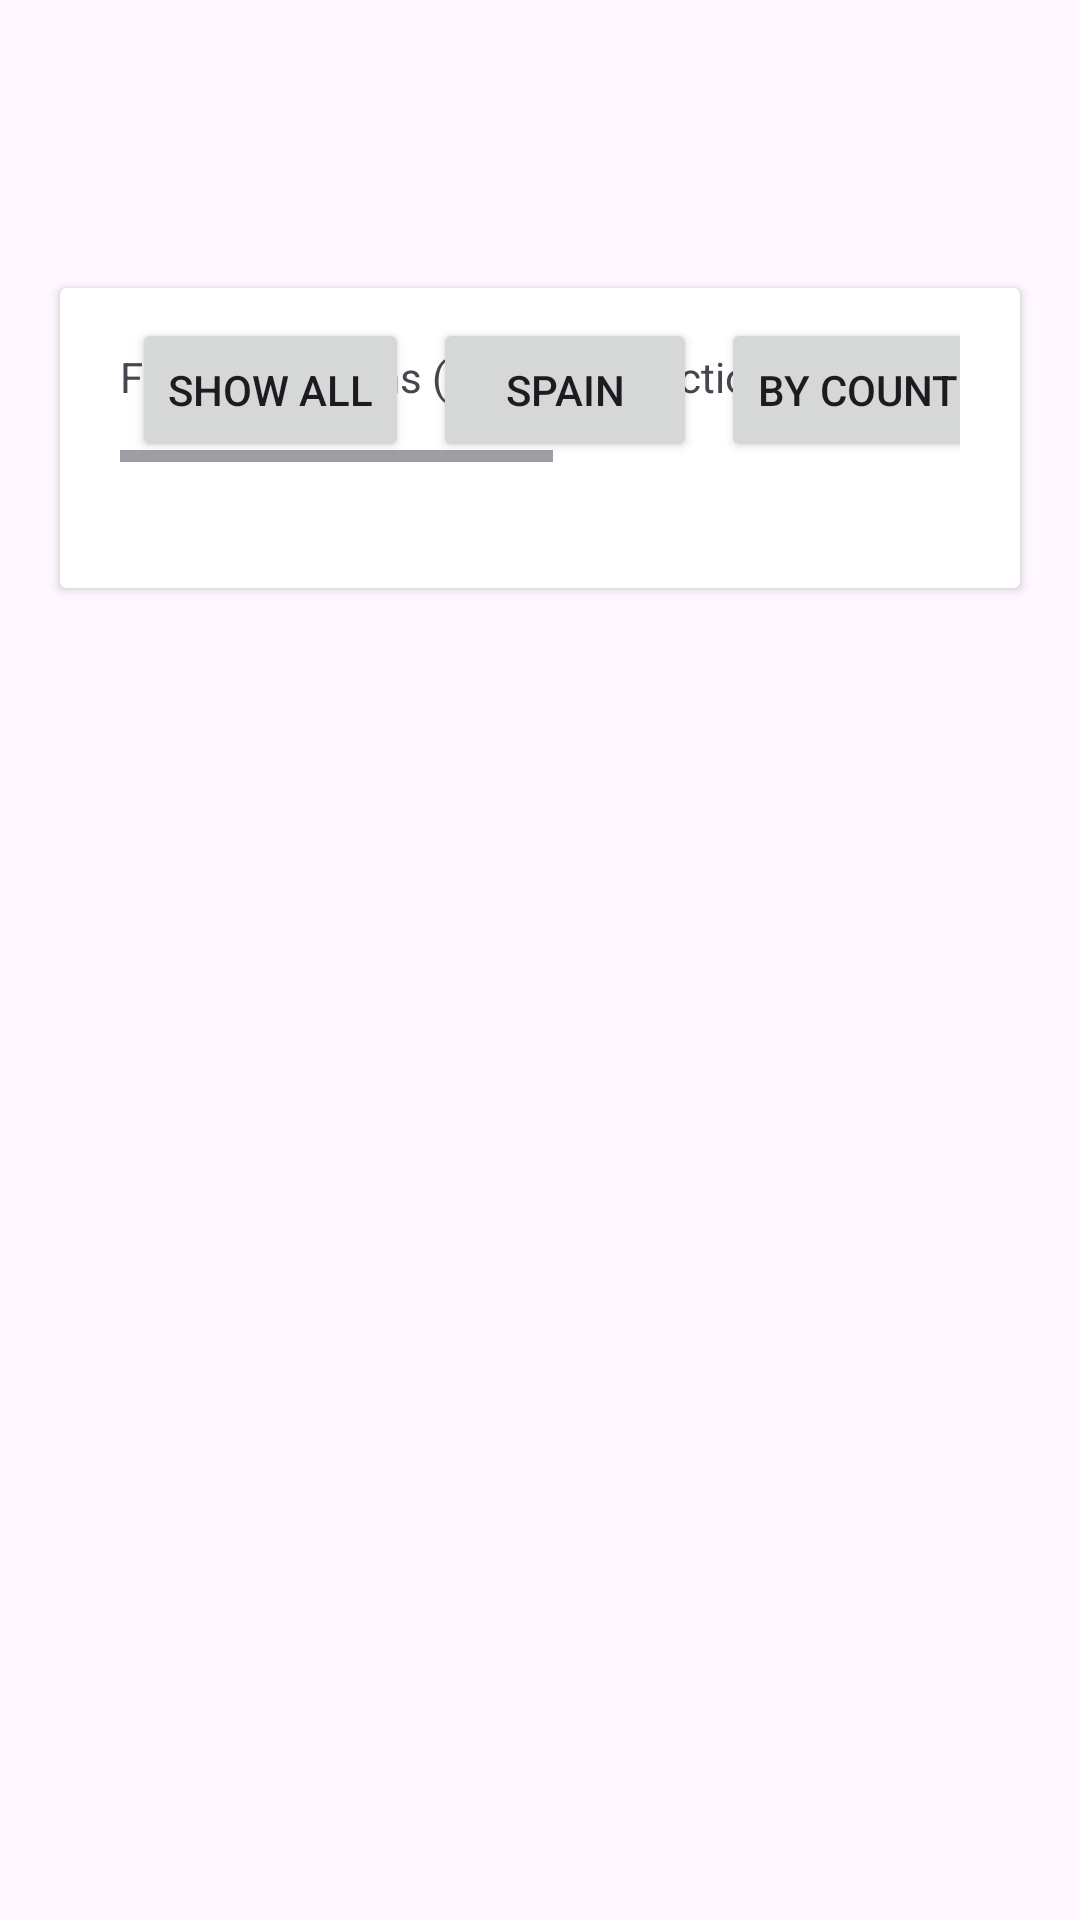

Layout XML and referenced resources for this Android screen:
<!-- AndroidManifest.xml: application theme Theme.Soccer -->
<!-- res/layout/fragment_all.xml -->
<FrameLayout xmlns:android="http://schemas.android.com/apk/res/android"
    xmlns:tools="http://schemas.android.com/tools"
    android:layout_width="match_parent"
    android:layout_height="match_parent"
    xmlns:app="http://schemas.android.com/apk/res-auto"
    tools:context="fragments.AllFragment">

    <androidx.cardview.widget.CardView
        android:layout_width="match_parent"
        android:layout_height="@dimen/filter_card_height"
        android:layout_marginLeft="@dimen/page_margin"
        android:layout_marginTop="96dp"
        android:layout_marginRight="@dimen/page_margin"
        app:layout_constraintLeft_toLeftOf="parent"
        app:layout_constraintRight_toRightOf="parent">

        <TextView
            android:id="@+id/filterOpsText"
            android:layout_width="match_parent"
            android:layout_height="wrap_content"
            android:layout_marginStart="@dimen/page_margin"
            android:layout_marginTop="@dimen/page_margin"
            android:layout_marginEnd="@dimen/page_margin"
            android:text="Filter operations (Lambda Functions)"

            app:layout_constraintEnd_toEndOf="parent"
            app:layout_constraintStart_toStartOf="parent"
            app:layout_constraintTop_toTopOf="parent" />

        <HorizontalScrollView
            android:layout_width="match_parent"
            android:layout_height="wrap_content"
            android:layout_marginStart="@dimen/page_margin"
            android:layout_marginTop="@dimen/little_margin"
            android:layout_marginEnd="@dimen/page_margin"
            android:layout_marginBottom="@dimen/little_margin"
            app:layout_constraintTop_toBottomOf="@id/filterOpsText">

            <LinearLayout
                android:layout_width="match_parent"
                android:layout_height="match_parent"
                android:orientation="horizontal"
                app:layout_constraintTop_toBottomOf="@id/filterOpsText">

                <Button
                    android:id="@+id/btnShowAll"
                    android:layout_width="wrap_content"
                    android:layout_height="wrap_content"
                    android:layout_marginStart="@dimen/button_margin"
                    android:layout_marginEnd="@dimen/button_margin"
                    android:text="Show All" />

                <Button
                    android:id="@+id/btnSpain"
                    android:layout_width="wrap_content"
                    android:layout_height="wrap_content"
                    android:layout_marginStart="@dimen/button_margin"
                    android:layout_marginEnd="@dimen/button_margin"
                    android:text="Spain" />

                <Button
                    android:id="@+id/btnByCountry"
                    android:layout_width="wrap_content"
                    android:layout_height="wrap_content"
                    android:layout_marginStart="@dimen/button_margin"
                    android:layout_marginEnd="@dimen/button_margin"
                    android:text="By country" />

                <Button
                    android:id="@+id/btnByPoints"
                    android:layout_width="wrap_content"
                    android:layout_height="wrap_content"
                    android:layout_marginStart="@dimen/button_margin"
                    android:layout_marginEnd="@dimen/button_margin"
                    android:text="By points" />

                <Button
                    android:id="@+id/btnPlayers"
                    android:layout_width="wrap_content"
                    android:layout_height="wrap_content"
                    android:layout_marginStart="@dimen/button_margin"
                    android:layout_marginEnd="@dimen/button_margin"
                    android:text="By name (A-Z)" />
            </LinearLayout>
        </HorizontalScrollView>


    </androidx.cardview.widget.CardView>

</FrameLayout>
<!-- resources referenced by this layout -->
<resources>
  <dimen name="button_margin">4dp</dimen>
  <dimen name="filter_card_height">100dp</dimen>
  <dimen name="little_margin">10dp</dimen>
  <dimen name="page_margin">20dp</dimen>
  <style name="Theme.Soccer" parent="Base.Theme.Soccer" />
  <style name="Base.Theme.Soccer" parent="Theme.Material3.DayNight.NoActionBar">
          
          
      </style>
</resources>
